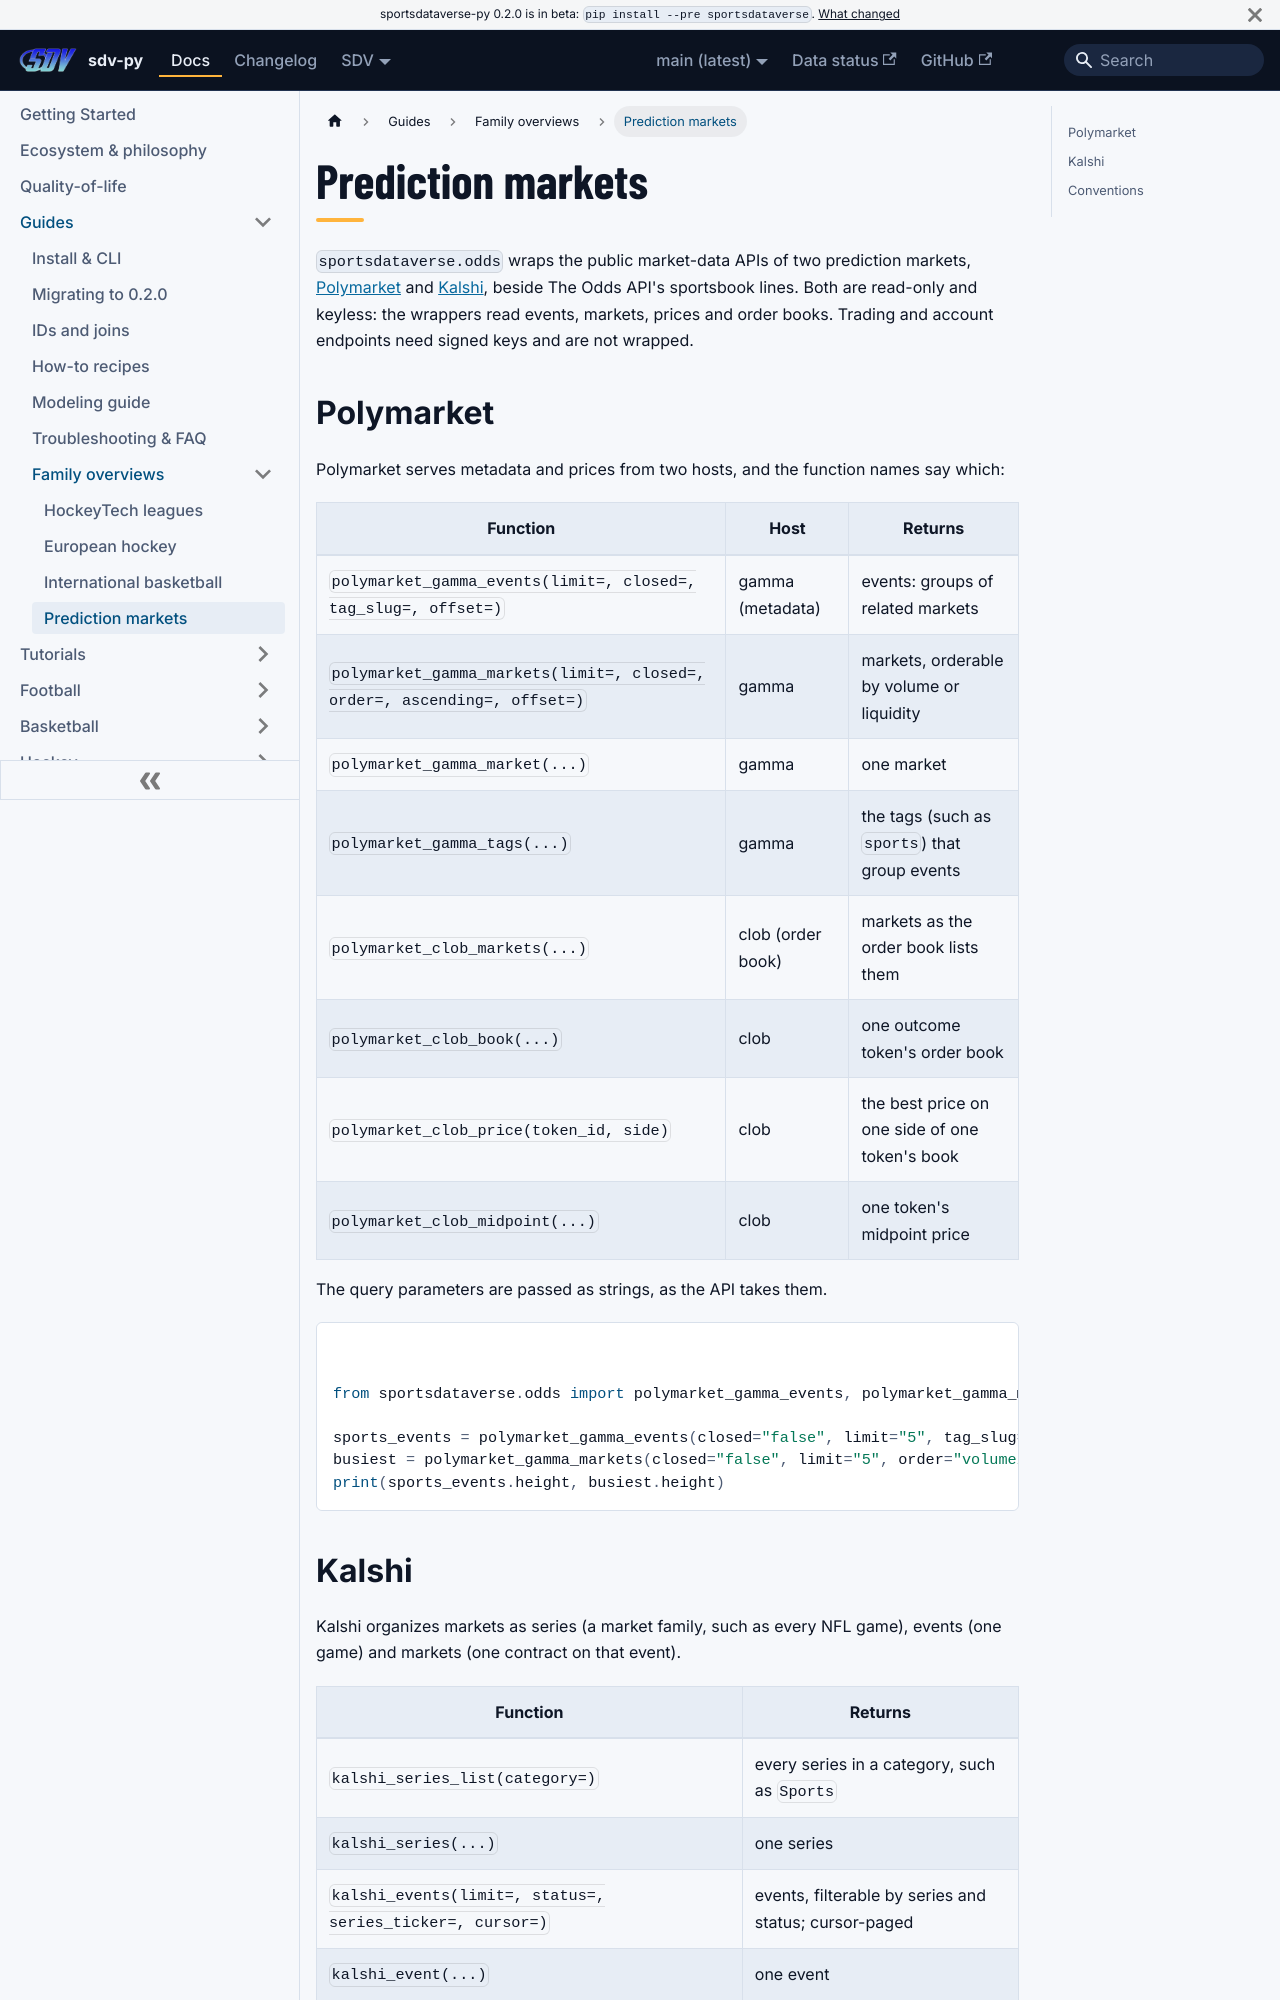

repository: sportsdataverse/sportsdataverse-py · page: docs/guides/families/prediction-markets/index.html · generator: docusaurus

---
title: Prediction markets
sidebar_label: Prediction markets
sidebar_position: 4
description: "Polymarket and Kalshi market data for sports events through sportsdataverse.odds: markets, prices and history as polars frames."
---

# Prediction markets

`sportsdataverse.odds` wraps the public market-data APIs of two prediction markets,
[Polymarket](https://docs.polymarket.com/) and [Kalshi](https://docs.kalshi.com/),
beside The Odds API's sportsbook lines. Both are read-only and keyless: the wrappers
read events, markets, prices and order books. Trading and account endpoints need
signed keys and are not wrapped.

## Polymarket

Polymarket serves metadata and prices from two hosts, and the function names say
which:

| Function | Host | Returns |
|---|---|---|
| `polymarket_gamma_events(limit=, closed=, tag_slug=, offset=)` | gamma (metadata) | events: groups of related markets |
| `polymarket_gamma_markets(limit=, closed=, order=, ascending=, offset=)` | gamma | markets, orderable by volume or liquidity |
| `polymarket_gamma_market(...)` | gamma | one market |
| `polymarket_gamma_tags(...)` | gamma | the tags (such as `sports`) that group events |
| `polymarket_clob_markets(...)` | clob (order book) | markets as the order book lists them |
| `polymarket_clob_book(...)` | clob | one outcome token's order book |
| `polymarket_clob_price(token_id, side)` | clob | the best price on one side of one token's book |
| `polymarket_clob_midpoint(...)` | clob | one token's midpoint price |

The query parameters are passed as strings, as the API takes them.

```python
from sportsdataverse.odds import polymarket_gamma_events, polymarket_gamma_markets

sports_events = polymarket_gamma_events(closed="false", limit="5", tag_slug="sports")
busiest = polymarket_gamma_markets(closed="false", limit="5", order="volume24hr", ascending="false")
print(sports_events.height, busiest.height)
```
